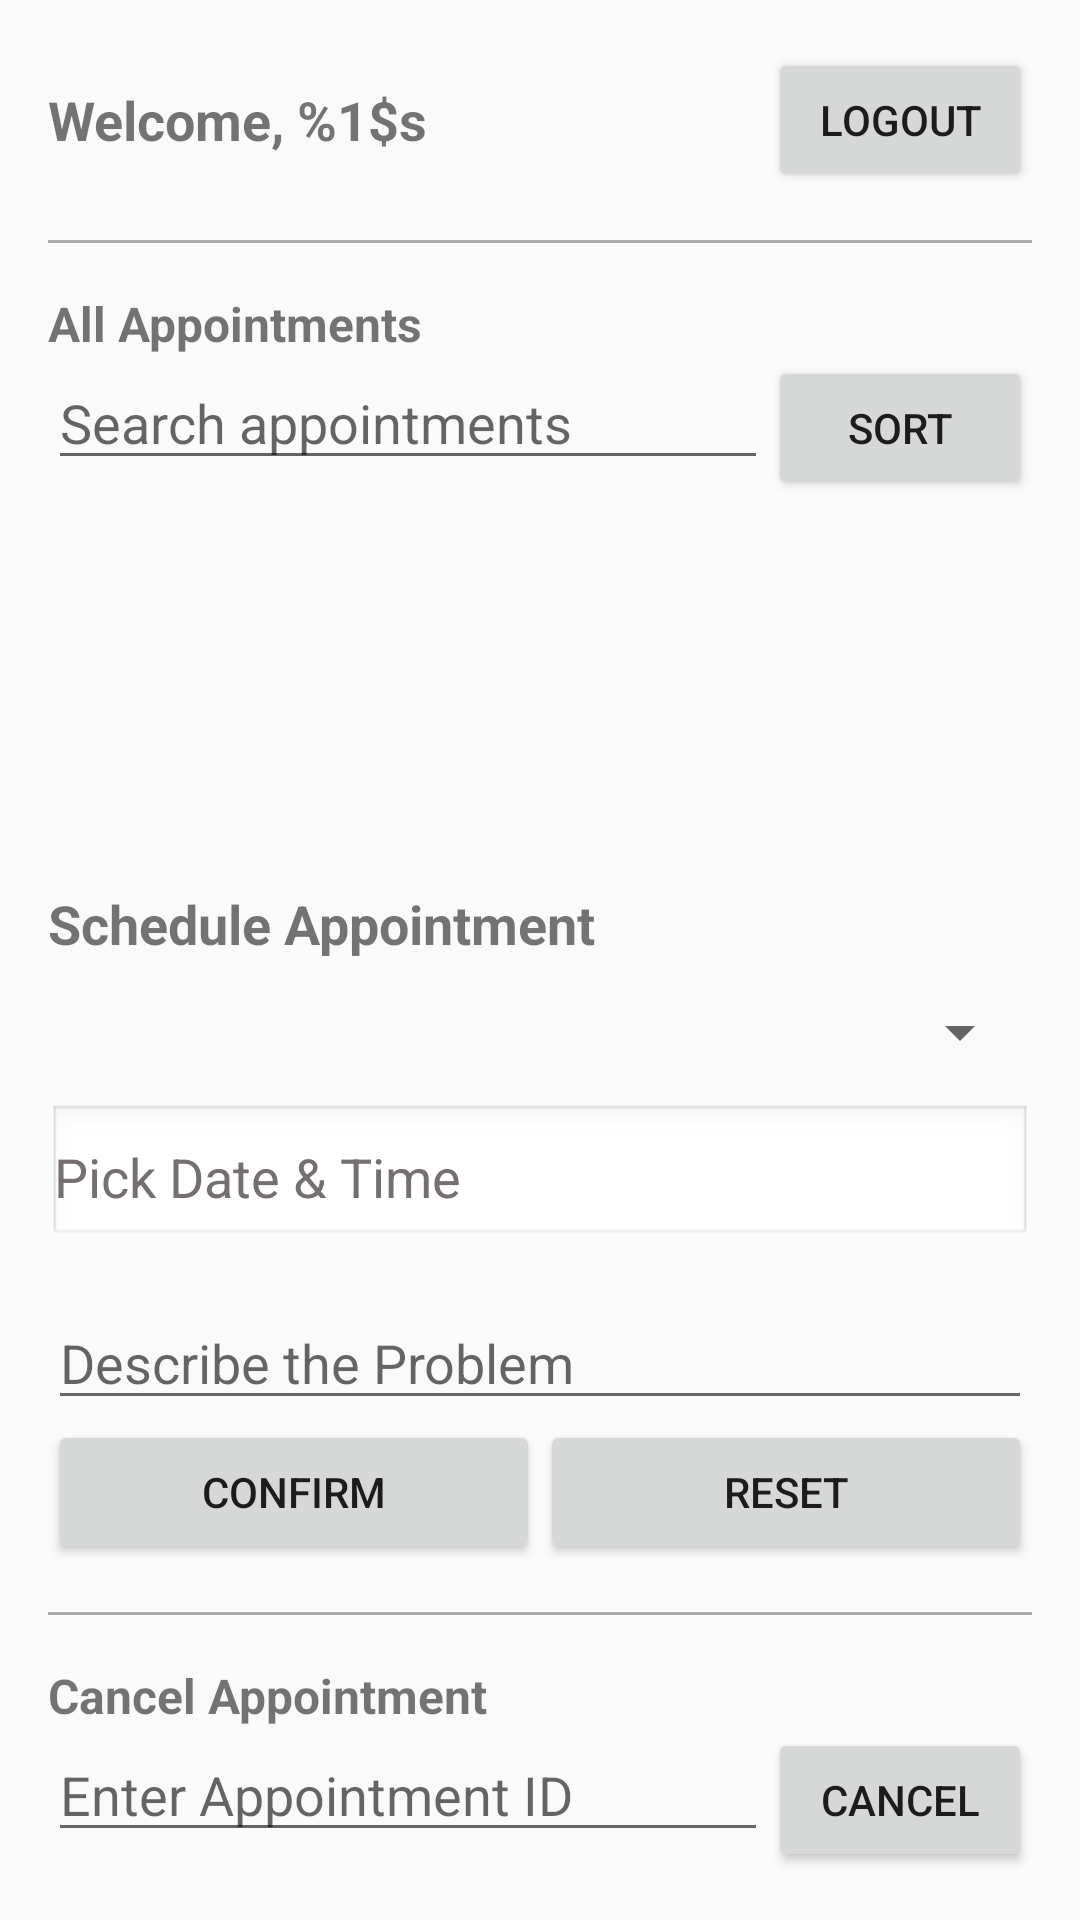

The Android layout XML behind this screen, and the referenced resources:
<!-- AndroidManifest.xml: activity theme Theme.VeterinaryAmbulance -->
<!-- res/layout/activity_home.xml -->
<?xml version="1.0" encoding="utf-8"?>
<LinearLayout
    xmlns:android="http://schemas.android.com/apk/res/android"
    android:orientation="vertical"
    android:layout_width="match_parent"
    android:layout_height="match_parent"
    android:padding="16dp">

    <LinearLayout
        android:orientation="horizontal"
        android:layout_width="match_parent"
        android:layout_height="wrap_content"
        android:gravity="center_vertical">

        <TextView
            android:id="@+id/tvWelcome"
            android:text="@string/welcome_message"
            android:layout_width="0dp"
            android:layout_height="wrap_content"
            android:layout_weight="1"
            android:textSize="18sp"
            android:textStyle="bold" />

        <Button
            android:id="@+id/btnLogout"
            android:layout_width="wrap_content"
            android:layout_height="wrap_content"
            android:text="@string/logout_button" />
    </LinearLayout>

    <View
        android:layout_width="match_parent"
        android:layout_height="1dp"
        android:background="@android:color/darker_gray"
        android:layout_marginVertical="16dp" />

    <TextView
        android:id="@+id/tvAllAppointments"
        android:layout_width="match_parent"
        android:layout_height="wrap_content"
        android:text="@string/all_appointments_label"
        android:textSize="16sp"
        android:textStyle="bold" />

    <LinearLayout
        android:orientation="horizontal"
        android:layout_width="match_parent"
        android:layout_height="wrap_content">

        <EditText
            android:id="@+id/etSearchAppointments"
            android:layout_width="0dp"
            android:layout_height="wrap_content"
            android:layout_weight="1"
            android:hint="@string/sort_hint" />

        <Button
            android:id="@+id/btnSortAppointments"
            android:layout_width="wrap_content"
            android:layout_height="wrap_content"
            android:text="@string/sort_button_text" />
    </LinearLayout>

    <androidx.recyclerview.widget.RecyclerView
        android:id="@+id/rvAppointments"
        android:layout_width="match_parent"
        android:layout_height="0dp"
        android:layout_weight="1"
        android:layout_marginVertical="8dp" />

    <TextView
        android:id="@+id/tvScheduleAppointment"
        android:layout_width="match_parent"
        android:layout_height="wrap_content"
        android:text="@string/schedule_appointment_label"
        android:textSize="18sp"
        android:textStyle="bold"
        android:paddingBottom="12dp"/>

    <Spinner
        android:id="@+id/spinnerPet"
        android:layout_width="match_parent"
        android:layout_height="wrap_content"
        android:layout_marginBottom="12dp" />

    <TextView
        android:id="@+id/tvDateTime"
        android:layout_width="match_parent"
        android:layout_height="wrap_content"
        android:hint="@string/date_time_hint"
        android:paddingLeft="2dp"
        android:paddingTop="12dp"
        android:background="@android:drawable/edit_text"
        android:textSize="18sp"
        android:clickable="true"
        android:focusable="true"
        android:textColorHint="#756F6F"
        android:textColor="@android:color/black"
        android:layout_marginBottom="16dp" />

    <EditText
        android:id="@+id/etProblemDescription"
        android:layout_width="match_parent"
        android:layout_height="wrap_content"
        android:hint="@string/problem_description_hint" />

    <LinearLayout
        android:orientation="horizontal"
        android:layout_width="match_parent"
        android:layout_height="wrap_content">

        <Button
            android:id="@+id/btnConfirmAppointment"
            android:layout_width="0dp"
            android:layout_height="wrap_content"
            android:layout_weight="1"
            android:text="@string/confirm_button" />

        <Button
            android:id="@+id/btnResetAppointmentCreation"
            android:layout_width="0dp"
            android:layout_height="wrap_content"
            android:layout_weight="1"
            android:text="@string/reset_creation_button" />
    </LinearLayout>

    <View
        android:layout_width="match_parent"
        android:layout_height="1dp"
        android:background="@android:color/darker_gray"
        android:layout_marginVertical="16dp" />

    <TextView
        android:id="@+id/tvCancelAppointment"
        android:layout_width="match_parent"
        android:layout_height="wrap_content"
        android:text="@string/cancel_appointment_label"
        android:textSize="16sp"
        android:textStyle="bold" />

    <LinearLayout
        android:orientation="horizontal"
        android:layout_width="match_parent"
        android:layout_height="wrap_content">

        <EditText
            android:id="@+id/etCancelAppointmentId"
            android:layout_width="0dp"
            android:layout_height="wrap_content"
            android:layout_weight="1"
            android:hint="@string/cancel_appointment_hint"
            android:inputType="number" />

        <Button
            android:id="@+id/btnCancelAppointment"
            android:layout_width="wrap_content"
            android:layout_height="wrap_content"
            android:text="@string/cancel_button" />
    </LinearLayout>
</LinearLayout>
<!-- resources referenced by this layout -->
<resources>
  <string name="all_appointments_label">All Appointments</string>
  <string name="cancel_appointment_hint">Enter Appointment ID</string>
  <string name="cancel_appointment_label">Cancel Appointment</string>
  <string name="cancel_button">Cancel</string>
  <string name="confirm_button">Confirm</string>
  <string name="date_time_hint">Pick Date &amp; Time</string>
  <string name="logout_button">Logout</string>
  <string name="problem_description_hint">Describe the Problem</string>
  <string name="reset_creation_button">Reset</string>
  <string name="schedule_appointment_label">Schedule Appointment</string>
  <string name="sort_button_text">Sort</string>
  <string name="sort_hint">Search appointments</string>
  <string name="welcome_message">Welcome, %1$s</string>
  <style name="Theme.VeterinaryAmbulance" parent="Theme.AppCompat.Light.NoActionBar" />
</resources>
